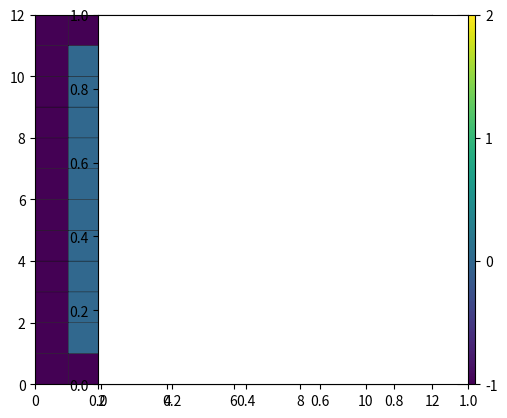

Write the Python code that produced this figure. (Note: this script raises an exception after producing the figure.)
import numpy as np
import scipy as sp
import scipy.sparse

import matplotlib.pyplot as plt # Core plotting support
%matplotlib inline

# Possible states:
EMPTY = -1
SUSCEPTIBLE = 0
INFECTED = 1
RECOVERED = 2

N = 10

# Create an empty world at time t=0
peeps_0 = EMPTY * np.ones ((N+2, N+2), dtype=int)
peeps_0[1:-1, 1:-1] = SUSCEPTIBLE # Fill interior with susceptible people

# Infect someone near the middle
i_mid = int ((N+2) / 2)
peeps_0[i_mid, i_mid] = INFECTED

def show_peeps (G, vmin=EMPTY, vmax=RECOVERED, ticks=range (EMPTY, RECOVERED+1)):
    plt.pcolor (G, vmin=vmin, vmax=vmax, edgecolor='black')
    plt.colorbar (ticks=ticks)
    plt.axes().set_aspect('equal')
    
show_peeps (peeps_0)

def susceptible (G):
    """
    Given a grid, G, returns a grid S whose (i, j) entry
    equals 1 if G[i, j] is susceptible or 0 otherwise.
    """
    return (G == SUSCEPTIBLE).astype (int)

print (np.sum (susceptible (peeps_0)), "susceptible patient(s) initially")

def infected (G):
    """
    Given a grid G, returns a grid I whose (i, j) entry equals 1 if
    G[i, j] is infected or 0 otherwise.
    """
    # @YOUSE
    assert (False)

print (np.sum (infected (peeps_0)), "infected patient(s) initially")

def recovered (G):
    """
    Given a grid G, returns a grid R whose (i, j) entry equals 1 if
    G[i, j] has recovered or 0 otherwise.
    """
    # @YOUSE
    assert (False)

print (np.sum (recovered (peeps_0)), "patient(s) recovered")

def exposed (G):
    """
    Returns a grid whose (i, j) entry is 1 if it has
    at least 1 infected neighbor, or 0 otherwise.
    """
    # @YOUSE
    assert (False)

print (np.sum (exposed (peeps_0)), "exposed patient(s)")
show_peeps (exposed (peeps_0))

COND_PROB_ILL = 0.5 # Probability of getting sick, given any sick neighbors

def spreads (G, tau=COND_PROB_ILL):
    random_draw = np.random.uniform (size=G.shape)
    
    # @YOUSE
    G_s = ...
    return G_s.astype (int)

np.random.seed (1602034230) # Fixed seed, for debugging
G_s = spreads (peeps_0)
print ("Infection spreads to", np.sum (G_s), "patient(s)")
show_peeps (G_s)

def step (G, tau=COND_PROB_ILL):
    """
    Simulates one time step and returns a grid
    of the resulting states.
    """
    # @YOUSE
    assert (False)

def summarize (G, verbose=True):
    n = (G.shape[0]-2) * (G.shape[1]-2)
    n_s = np.sum (susceptible (G))
    n_i = np.sum (infected (G))
    n_r = np.sum (recovered (G))
    if verbose:
        print ("Total beds:", n)
        print ("Susceptible:", n_s)
        print ("Infected:", n_i)
        print ("Recovered:", n_r)
    return (n_s, n_i, n_r, n)

print ("=== BEFORE ===")
summarize (peeps_0)

print ("\n=== AFTER ===")
np.random.seed (1602034230) # Fixed seed, for debugging
peeps_1 = step (peeps_0)
summarize (peeps_1)
show_peeps (peeps_1)

def sim (G_0, max_steps, tau=COND_PROB_ILL):
    """
    Starting from a given initial state, `G_0`, this
    function simulates up to `max_steps` time steps of
    the S-I-R cellular automaton. It returns a tuple
    `(t, G_t)` containing the final time step
    `t <= max_steps` and simulation state `G_t`.
    """
    t = 0
    G_t = G_0
    (_, num_infected, _, _) = summarize (G_t, verbose=False)
    while (num_infected > 0) and (t < max_steps):
        t = t + 1
        G_t = step (G_t, tau)
        (_, num_infected, _, _) = summarize (G_t, verbose=False)
    return (t, G_t)

from ipywidgets import interact

def isim (max_steps, tau=COND_PROB_ILL, seed=0):
    np.random.seed (seed)
    
    # Initial state
    G_0 = EMPTY * np.ones ((N+2, N+2), dtype=int)
    G_0[1:-1, 1:-1] = SUSCEPTIBLE
    i_mid = int ((N+2) / 2)
    G_0[i_mid, i_mid] = INFECTED
    
    (_, G_t) = sim (G_0, max_steps, tau)
    show_peeps (G_t)
    
interact (isim
          , max_steps=(0, 100, 1)
          , tau=(0.0, 1.0, 0.25)
          , seed=(0, 100, 1)
         )

